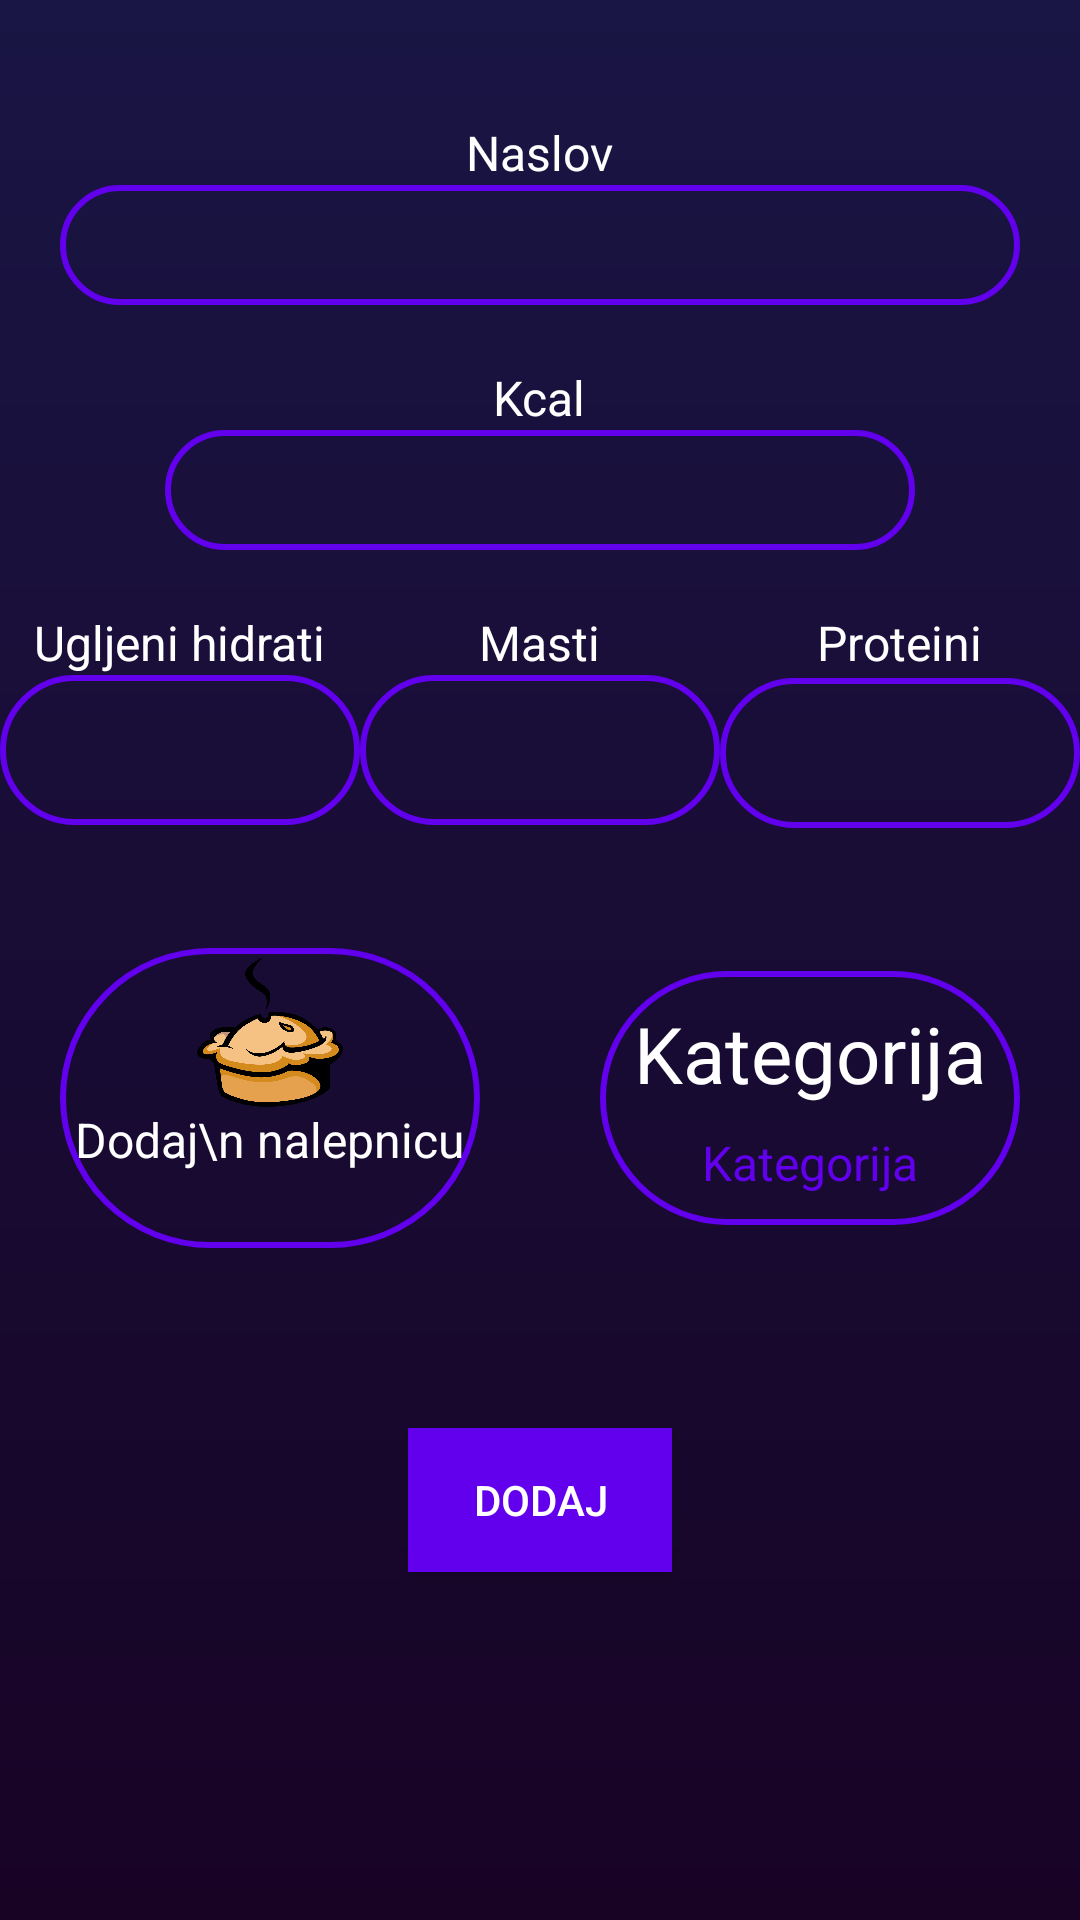

Produce the Android XML layout that renders to this screen, including the resource entries it uses.
<!-- AndroidManifest.xml: activity theme Theme.AppCompat.DayNight.NoActionBar -->
<!-- res/layout/activity_custom_food.xml -->
<?xml version="1.0" encoding="utf-8"?>
<RelativeLayout xmlns:android="http://schemas.android.com/apk/res/android"
    xmlns:app="http://schemas.android.com/apk/res-auto"
    xmlns:tools="http://schemas.android.com/tools"
    android:layout_width="match_parent"
    android:layout_height="match_parent"
    tools:context="com.example.kalomer.CustomFoodActivity"
    android:background="@drawable/background_gradient">

    <ScrollView
        android:layout_width="match_parent"
        android:layout_height="match_parent">

        <RelativeLayout
            android:layout_width="match_parent"
            android:layout_height="match_parent">

    <RelativeLayout
        android:id="@+id/customtitleRelativeLayout"
        android:layout_width="match_parent"
        android:layout_height="wrap_content"
        android:layout_marginTop="40dp">
            <TextView
                android:id="@+id/customTitleTextView"
                android:layout_width="wrap_content"
                android:layout_height="wrap_content"
                android:layout_centerHorizontal="true"
                android:textColor="#FFFFFFFF"
                android:textSize="16dp"
                android:text="Naslov"
                />
            <EditText
                android:id="@+id/customTitleEditText"
                android:layout_width="match_parent"
                android:layout_marginHorizontal="20dp"
                android:layout_height="40dp"
                android:background="@drawable/edit_text_border"
                android:textSize="20dp"
                android:textColor="#FFFFFFFF"
                android:textAlignment="center"
                android:layout_centerHorizontal="true"
                android:layout_below="@id/customTitleTextView"
                android:maxLength="30"
                />

    </RelativeLayout>

    <RelativeLayout
        android:id="@+id/customKcalRelativeLayout"
        android:layout_width="match_parent"
        android:layout_height="wrap_content"
        android:layout_below="@id/customtitleRelativeLayout"
        android:layout_marginTop="20dp">

            <TextView
                android:id="@+id/customkcalTextView"
                android:layout_width="wrap_content"
                android:layout_height="wrap_content"
                android:layout_centerHorizontal="true"
                android:textColor="#FFFFFFFF"
                android:textSize="16dp"
                android:text="Kcal"
                />
            <EditText
                android:id="@+id/customKcalEditText"
                android:layout_width="wrap_content"
                android:layout_height="40dp"
                android:background="@drawable/edit_text_border"
                android:textSize="20dp"
                android:textColor="#FFFFFFFF"
                android:textAlignment="center"
                android:layout_centerHorizontal="true"
                android:maxLength="7"
                android:inputType="numberDecimal"
                android:layout_below="@id/customkcalTextView"
                />


    </RelativeLayout>

    <LinearLayout
        android:id="@+id/fatCarbProtLinearLayout"
        android:layout_width="match_parent"
        android:layout_height="wrap_content"
        android:weightSum="3"
        android:layout_marginTop="20dp"
        android:layout_below="@id/customKcalRelativeLayout">

        <RelativeLayout
            android:id="@+id/customCarbsRelativeLayout"
            android:layout_width="wrap_content"
            android:layout_height="wrap_content"
            android:layout_weight="1"
            >

            <TextView
                android:id="@+id/customCarbsTextView"
                android:layout_width="wrap_content"
                android:layout_height="wrap_content"
                android:layout_centerHorizontal="true"
                android:textColor="#FFFFFFFF"
                android:textSize="16dp"
                android:text="Ugljeni hidrati"
                />
            <EditText
                android:id="@+id/customCarbsEditText"
                android:layout_width="wrap_content"
                android:layout_height="wrap_content"
                android:background="@drawable/edit_text_border"
                android:textSize="20dp"
                android:textColor="#FFFFFFFF"
                android:textAlignment="center"
                android:layout_centerHorizontal="true"
                android:maxLength="7"
                android:inputType="numberDecimal"
                android:layout_below="@id/customCarbsTextView"
                />


        </RelativeLayout>

        <RelativeLayout
            android:id="@+id/customFatRelativeLayout"
            android:layout_width="wrap_content"
            android:layout_height="wrap_content"
            android:layout_weight="1"
            >

            <TextView
                android:id="@+id/customFatTextView"
                android:layout_width="wrap_content"
                android:layout_height="wrap_content"
                android:layout_centerHorizontal="true"
                android:textColor="#FFFFFFFF"
                android:textSize="16dp"
                android:text="Masti"
                />
            <EditText
                android:id="@+id/customFatEditText"
                android:layout_width="wrap_content"
                android:layout_height="wrap_content"
                android:background="@drawable/edit_text_border"
                android:textSize="20dp"
                android:textColor="#FFFFFFFF"
                android:textAlignment="center"
                android:layout_centerHorizontal="true"
                android:maxLength="7"
                android:inputType="numberDecimal"
                android:layout_below="@id/customFatTextView"
                />


        </RelativeLayout>

        <RelativeLayout
            android:id="@+id/customProteinRelativeLayout"
            android:layout_width="wrap_content"
            android:layout_height="wrap_content"
            android:layout_weight="1"
            >

            <TextView
                android:id="@+id/customProteinTextView"
                android:layout_width="wrap_content"
                android:layout_height="wrap_content"
                android:layout_centerHorizontal="true"
                android:textColor="#FFFFFFFF"
                android:textSize="16dp"
                android:text="Proteini"
                />

            <EditText
                android:id="@+id/customProteinEditText"
                android:layout_width="wrap_content"
                android:layout_height="wrap_content"
                android:layout_below="@id/customProteinTextView"
                android:layout_marginTop="1dp"
                android:background="@drawable/edit_text_border"
                android:inputType="numberDecimal"
                android:maxLength="7"
                android:textAlignment="center"
                android:textColor="#FFFFFFFF"
                android:textSize="20dp" />


        </RelativeLayout>

    </LinearLayout>

    <LinearLayout
        android:id="@+id/addIconLinearLayout"
        android:layout_width="match_parent"
        android:layout_height="wrap_content"
        android:layout_below="@id/fatCarbProtLinearLayout"
        android:layout_marginTop="40dp"
        android:layout_centerHorizontal="true"
        android:weightSum="2"
        >


        <LinearLayout
            android:id="@+id/addIconLayout"
            android:layout_width="0dp"
            android:layout_height="100dp"
            android:layout_marginHorizontal="20dp"
            android:layout_weight="1"
            android:background="@drawable/edit_text_border"
            android:orientation="vertical"
            android:padding="3dp">

            <ImageView
                android:id="@+id/chosenIcon"
                android:layout_width="50dp"
                android:layout_height="50dp"
                android:layout_gravity="center"
                android:src="@drawable/pie_pic" />

            <TextView
                android:layout_width="wrap_content"
                android:layout_height="wrap_content"
                android:layout_gravity="center"
                android:text="Dodaj\n nalepnicu"
                android:textAlignment="center"
                android:textColor="#FFFFFFFF"
                android:textSize="16dp" />
        </LinearLayout>

        <LinearLayout
            android:id="@+id/openCategoriesPopupLinearLayout"
            android:layout_width="0dp"
            android:layout_weight="1"
            android:layout_height="wrap_content"
            android:background="@drawable/edit_text_border"
            android:layout_marginHorizontal="20dp"
            android:layout_gravity="center_vertical"
            android:orientation="vertical"
            android:padding="10dp"
            >

            <LinearLayout
                android:layout_width="wrap_content"
                android:layout_height="wrap_content"
                android:layout_gravity="center_horizontal"
                android:orientation="horizontal">
                <TextView
                    android:layout_width="wrap_content"
                    android:layout_height="wrap_content"
                    android:textColor="#FFFFFFFF"
                    android:textSize="26dp"
                    android:text="Kategorija"
                    android:textAlignment="center"
                    android:layout_gravity="center"/>

                <ImageView
                    android:layout_width="wrap_content"
                    android:layout_height="wrap_content"
                    android:src="@drawable/ic_arrow_drop_down_black_24dp"
                    android:layout_gravity="center_vertical"/>
            </LinearLayout>
            <TextView
                android:id="@+id/categoryTextView"
                android:layout_width="wrap_content"
                android:layout_height="wrap_content"
                android:textColor="@color/colorPrimary"
                android:textSize="16dp"
                android:text="Kategorija"
                android:textAlignment="center"
                android:layout_marginTop="8dp"
                android:layout_gravity="center"/>
        </LinearLayout>

    </LinearLayout>

            <Button
                android:id="@+id/finishAddingFoodButton"
                android:layout_width="wrap_content"
                android:layout_height="wrap_content"
                android:background="@color/colorPrimary"
                android:text="Dodaj"
                android:textColor="#FFFFFFFF"
                android:layout_centerHorizontal="true"
                android:layout_below="@id/addIconLinearLayout"
                android:layout_marginTop="60dp"
                android:layout_marginBottom="40dp"
                />

    </RelativeLayout>
    </ScrollView>
</RelativeLayout>
<!-- resources referenced by this layout -->
<resources>
  <!-- drawable background_gradient (drawable) -->
  <?xml version="1.0" encoding="utf-8"?>
  <shape android:shape="rectangle"
      xmlns:android="http://schemas.android.com/apk/res/android">
  <gradient
      android:startColor="#180325"
      android:endColor="#191544"
      android:angle="90"
      >
  
  
  </gradient>
  
  </shape>
  <!-- drawable edit_text_border (drawable) -->
  <?xml version="1.0" encoding="utf-8"?>
  <selector xmlns:android="http://schemas.android.com/apk/res/android">
      <item>
          <shape android:shape="rectangle">
              <stroke android:color="@color/colorPrimary"/>
              <stroke android:width="2dp"/>
              <size android:width="250dp"/>
              <size android:height="50dp"/>
              <corners android:radius="100dp"/>
              <padding android:left="5dp"/>
              <padding android:right="5dp"/>
          </shape>
      </item>
  </selector>
  <!-- drawable pie_pic: png bitmap (drawable, 103658 bytes) -->
  <!-- not gathered from this repository: default colours our renderer supplied (Android Studio template values) -->
  <color name="colorPrimary">#FF6200EE</color>
</resources>
